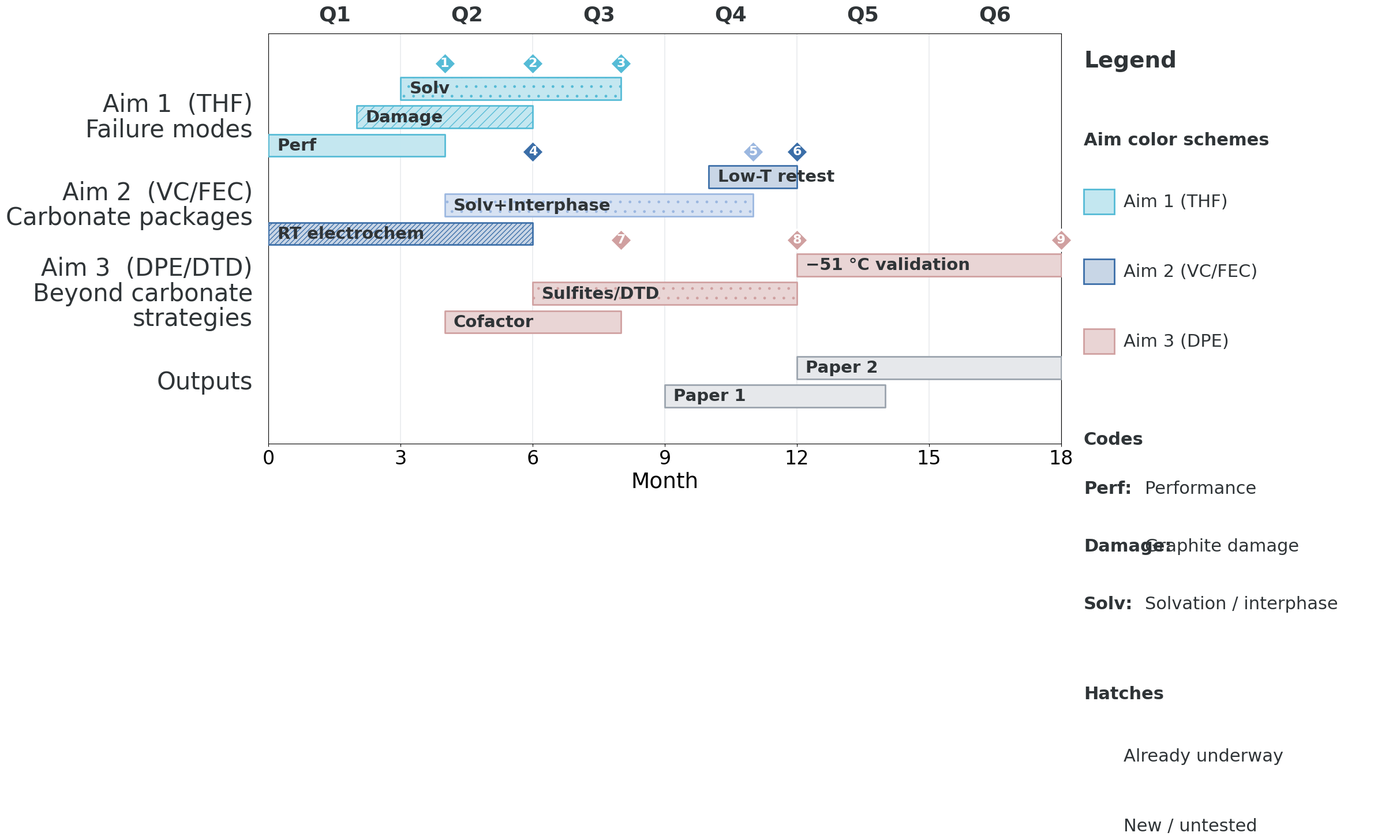
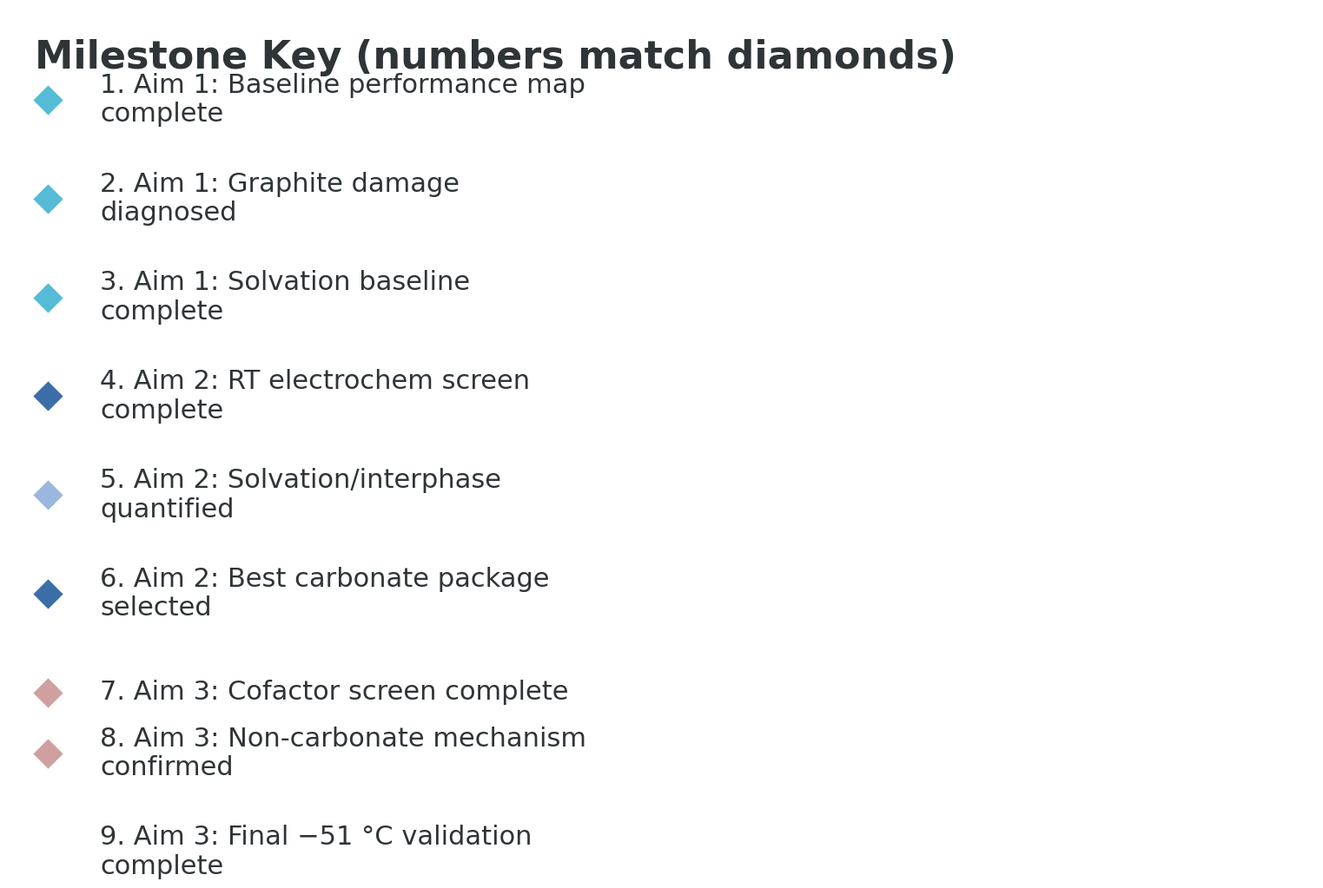
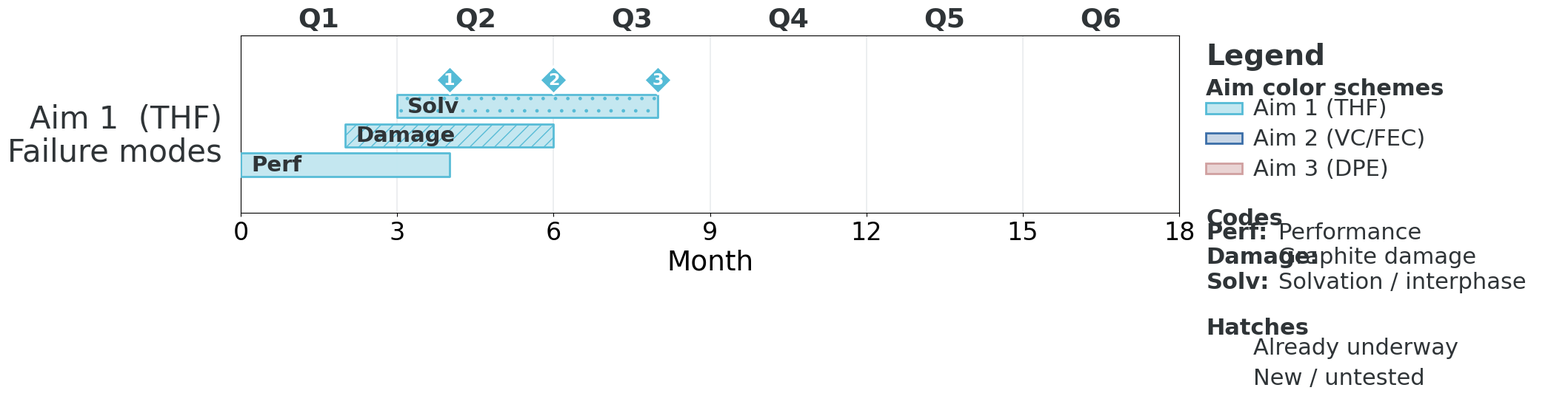
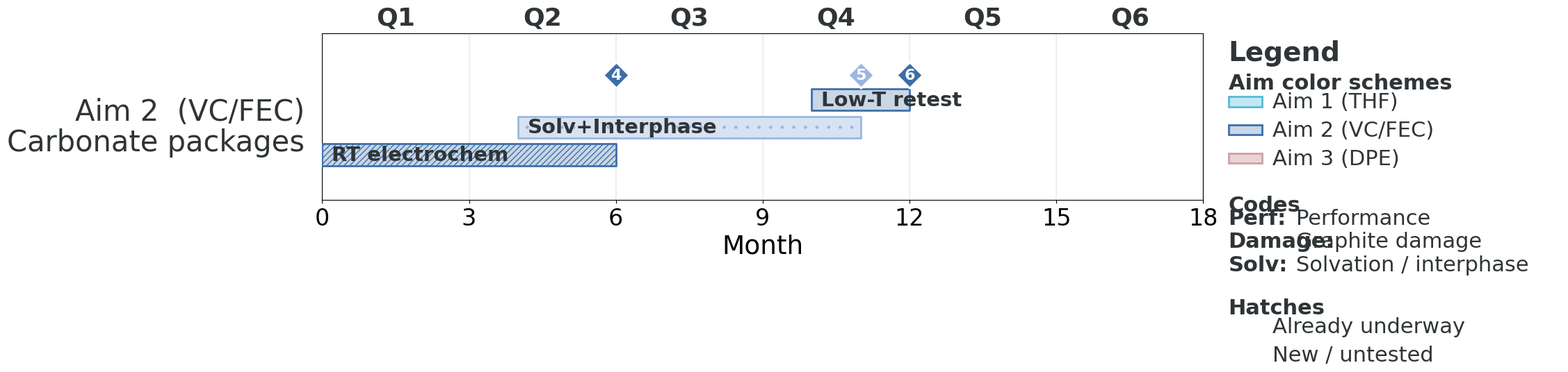
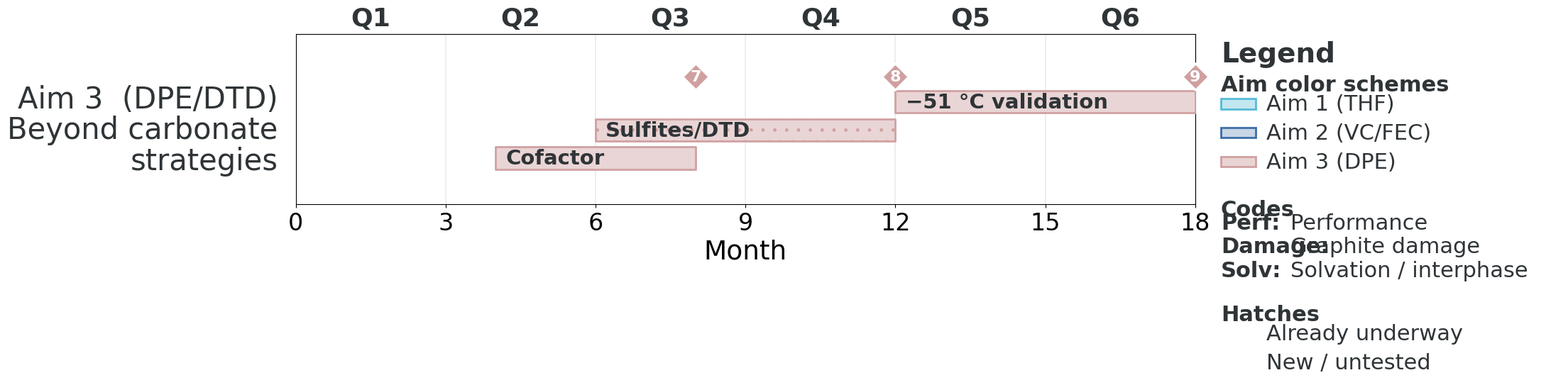

These figures' Python source, in order:
from __future__ import annotations

from pathlib import Path
import matplotlib.pyplot as plt
import matplotlib.patches as patches
import textwrap


# ============================================================
# ONE KNOB
# ============================================================
FONT_BASE = 30  # <- set to 30 (or change here)

SCALE = FONT_BASE / 15.0  # baseline the script was designed around


def clamp(x, lo, hi):
    return max(lo, min(hi, x))


def fsz(mult: float) -> int:
    """Font sizes: scale around FONT_BASE, but keep sane."""
    return int(round(FONT_BASE * mult))


def diamond_s(base_s=170.0) -> float:
    """Marker area (points^2): scale gently with font (NOT linearly)."""
    return base_s * (SCALE ** 1.10)


# =====================
# Color scheme
# =====================
COL = {
    "text": "#2F3437",
    "grid": "#BFC5CC",

    "THF": "#55BBD6",   # Aim 1
    "VC":  "#3B6EA8",   # Aim 2 electrochem
    "FEC": "#9BB7E0",   # Aim 2 solv/interphase
    "DPE": "#D0A0A0",   # Aim 3

    "neutral_fill": "#E6E8EB",
    "neutral_edge": "#9AA3AD",
}


def lighten(hex_color: str, frac: float = 0.6) -> str:
    h = hex_color.lstrip("#")
    r, g, b = (int(h[i:i+2], 16) for i in (0, 2, 4))
    r = int(r + (255 - r) * frac)
    g = int(g + (255 - g) * frac)
    b = int(b + (255 - b) * frac)
    return f"#{r:02X}{g:02X}{b:02X}"


STYLE = {
    "A1":     {"edge": COL["THF"], "fill": lighten(COL["THF"], 0.65)},
    "A2_VC":  {"edge": COL["VC"],  "fill": lighten(COL["VC"],  0.72)},
    "A2_FEC": {"edge": COL["FEC"], "fill": lighten(COL["FEC"], 0.60)},
    "A3":     {"edge": COL["DPE"], "fill": lighten(COL["DPE"], 0.55)},
    "NEUT":   {"edge": COL["neutral_edge"], "fill": COL["neutral_fill"]},
}


# =====================
# Timeline definition
# =====================
LANES = [
    ("Aim 1  (THF)  Failure modes", [
        ("Perf",   0, 4,  "A1",    None),
        ("Damage", 2, 6,  "A1",    "//"),
        ("Solv",   3, 8,  "A1",    "."),
    ]),
    ("Aim 2  (VC/FEC)  Carbonate packages", [
        ("RT electrochem",   0, 6,  "A2_VC",  "////"),
        ("Solv+Interphase",  4, 11, "A2_FEC", "."),
        ("Low-T retest",     10, 12, "A2_VC", None),
    ]),
    ("Aim 3  (DPE/DTD)  Beyond carbonate strategies", [
        ("Cofactor",          4, 8,  "A3", None),
        ("Sulfites/DTD",      6, 12, "A3", "."),
        ("−51 °C validation", 12, 18, "A3", None),
    ]),
    ("Outputs", [
        ("Paper 1", 9, 14, "NEUT", None),
        ("Paper 2", 12, 18, "NEUT", None),
    ]),
]

MILESTONES = [
    (4,  "A1",    "Aim 1: Baseline performance map complete"),
    (6,  "A1",    "Aim 1: Graphite damage diagnosed"),
    (8,  "A1",    "Aim 1: Solvation baseline complete"),

    (6,  "A2_VC", "Aim 2: RT electrochem screen complete"),
    (11, "A2_FEC","Aim 2: Solvation/interphase quantified"),
    (12, "A2_VC", "Aim 2: Best carbonate package selected"),

    (8,  "A3",    "Aim 3: Cofactor screen complete"),
    (12, "A3",    "Aim 3: Non-carbonate mechanism confirmed"),
    (18, "A3",    "Aim 3: Final −51 °C validation complete"),
]


# Right-side key (what you called “the key”)
CODES_KEY = [
    ("Perf",   "Performance"),
    ("Damage", "Graphite damage"),
    ("Solv",   "Solvation / interphase"),
]
HATCH_KEY = [
    ("////", "Already underway"),
    (".",    "New / untested"),
]


# =====================
# Derived layout params (this is what fixes spacing at FONT_BASE=30)
# =====================
# Figure sizes: scale moderately with font
EXEC_FIG_W = 16.8 * (0.75 + 0.25 * SCALE)
EXEC_FIG_H = 7.6  * (0.70 + 0.30 * SCALE)

AIM_FIG_W  = 15.5 * (0.75 + 0.25 * SCALE)
AIM_FIG_H  = 3.2  * (0.75 + 0.25 * SCALE)

KEY_FIG_W  = 12.8 * (0.75 + 0.25 * SCALE)
KEY_FIG_H  = 7.4  * (0.70 + 0.30 * SCALE)

# Bar geometry in data coords: make bars a bit taller when font is huge
LANE_BAND_H = 0.85 * (0.85 + 0.15 * SCALE)
MINI_H      = 0.22 * (0.85 + 0.15 * SCALE)
MINI_GAP    = 0.06 * (0.85 + 0.15 * SCALE)

# Fonts (don’t let everything go full 30+ everywhere)
FS_LANE   = fsz(1.00)
FS_BAR    = fsz(0.70)
FS_Q      = fsz(0.85)
FS_TICK   = fsz(0.80)
FS_AXIS   = fsz(0.90)
FS_MNUM   = fsz(0.55)
FS_LEG_T  = fsz(0.95)
FS_LEG    = fsz(0.72)
FS_KEY_T  = fsz(1.05)

# Wrapping for milestone key
WRAP_W = int(clamp(68 * 15 / FONT_BASE, 34, 68))


# =====================
# Utilities
# =====================
def set_rc():
    plt.rcParams.update({
        "font.family": ["Calibri", "Arial", "DejaVu Sans"],
        "font.size": FONT_BASE,
    })


def save_all_formats(fig, basepath: Path, dpi: int = 300):
    save_kwargs = dict(bbox_inches="tight", pad_inches=0.30)  # <- KEY FIX

    plt.rcParams["svg.fonttype"] = "none"
    fig.savefig(str(basepath) + "_editable.svg", **save_kwargs)

    plt.rcParams["svg.fonttype"] = "path"
    fig.savefig(str(basepath) + "_path.svg", **save_kwargs)

    fig.savefig(str(basepath) + ".png", dpi=dpi, **save_kwargs)



def setup_axis(ax):
    ax.set_xlim(0, 18)
    ax.set_yticks([])
    ax.set_xlabel("Month", fontsize=FS_AXIS)

    # quarter grid
    for x in [0, 3, 6, 9, 12, 15, 18]:
        ax.axvline(x, linewidth=1.2, alpha=0.35, color=COL["grid"], zorder=0)

    ax.set_xticks([0, 3, 6, 9, 12, 15, 18])
    ax.tick_params(axis="x", labelsize=FS_TICK)

    # Q labels at top
    quarter_centers = [1.5, 4.5, 7.5, 10.5, 13.5, 16.5]
    for q, xc in enumerate(quarter_centers, start=1):
        ax.text(
            xc / 18.0, 1.02, f"Q{q}",
            transform=ax.transAxes,
            ha="center", va="bottom",
            fontsize=FS_Q, weight="bold", color=COL["text"]
        )


import textwrap

def draw_lane(ax, lane_label, minis, y_center):
    # Wrap long aim labels so they don't run off the canvas
    wrap_w = int(max(18, 28 * 15 / FONT_BASE))
    lane_label = "\n".join(textwrap.wrap(lane_label, width=wrap_w))

    # x is in axes coords, y is in data coords -> stable + no clipping
    ax.text(
        -0.02, y_center, lane_label,
        transform=ax.get_yaxis_transform(),
        ha="right", va="center",
        fontsize=FS_LANE, color=COL["text"],
        clip_on=False, linespacing=1.05, multialignment="right",
    )

    total_h = len(minis) * MINI_H + (len(minis) - 1) * MINI_GAP
    y0 = y_center - total_h / 2

    for j, (code, start, end, sk, hatch) in enumerate(minis):
        st = STYLE[sk]
        y = y0 + j * (MINI_H + MINI_GAP)

        ax.broken_barh(
            [(start, end - start)], (y, MINI_H),
            facecolors=st["fill"],
            edgecolors=st["edge"],
            linewidth=2.0,
            hatch=hatch,
            alpha=0.98,
            zorder=3
        )

        if (end - start) >= 2.0:
            ax.text(start + 0.2, y + MINI_H / 2, code,
                    ha="left", va="center",
                    fontsize=FS_BAR, weight="bold", color=COL["text"],
                    zorder=4)


def lane_for_style(sk: str) -> int:
    if sk.startswith("A2"):
        return 1
    if sk == "A1":
        return 0
    if sk == "A3":
        return 2
    return 1


def draw_milestones(ax):
    lane_y = {0: (len(LANES) - 1 - 0),
              1: (len(LANES) - 1 - 1),
              2: (len(LANES) - 1 - 2)}

    for idx, (m, sk, _txt) in enumerate(MILESTONES, start=1):
        lane_idx = lane_for_style(sk)
        y = lane_y[lane_idx] + LANE_BAND_H / 2 + 0.12  # slightly higher for big fonts
        st = STYLE[sk]

        ax.scatter([m], [y], marker="D",
                   s=diamond_s(170),
                   color=st["edge"], edgecolor="white", linewidth=2.2,
                   zorder=10, clip_on=False)

        ax.text(m, y, str(idx),
                ha="center", va="center",
                fontsize=FS_MNUM, weight="bold", color="white",
                zorder=11, clip_on=False)


def draw_right_legend(ax_leg):
    ax_leg.axis("off")

    # --- spacing that scales with FONT_BASE ---
    # With FONT_BASE=30, SCALE≈2, so all steps get ~2x.
    s = SCALE
    y = 0.96

    # helper: safer vertical step
    def step(dy):
        nonlocal y
        y -= dy * s
        return y

    # geometry scaling
    rect_w = 0.10
    rect_h = 0.052 * (0.85 + 0.15 * s)   # slightly taller for big fonts
    rect_yoff = 0.035 * (0.85 + 0.15 * s)
    text_yoff = 0.01  * (0.85 + 0.15 * s)

    # ----- Header -----
    ax_leg.text(
        0.02, y, "Legend",
        transform=ax_leg.transAxes,
        ha="left", va="top",
        fontsize=FS_LEG_T, weight="bold", color=COL["text"]
    )
    step(0.10)

    # ----- Aim colors -----
    ax_leg.text(
        0.02, y, "Aim color schemes",
        transform=ax_leg.transAxes,
        ha="left", va="top",
        fontsize=FS_LEG, weight="bold", color=COL["text"]
    )
    step(0.08)

    aim_items = [("Aim 1 (THF)", "A1"), ("Aim 2 (VC/FEC)", "A2_VC"), ("Aim 3 (DPE)", "A3")]
    for label, sk in aim_items:
        st = STYLE[sk]
        rect = patches.Rectangle(
            (0.02, y - rect_yoff), rect_w, rect_h,
            transform=ax_leg.transAxes,
            facecolor=st["fill"], edgecolor=st["edge"], linewidth=2
        )
        ax_leg.add_patch(rect)

        ax_leg.text(
            0.15, y - text_yoff, label,
            transform=ax_leg.transAxes,
            ha="left", va="center",
            fontsize=FS_LEG, color=COL["text"]
        )
        step(0.085)  # was 0.075

    step(0.03)

    # ----- Codes -----
    ax_leg.text(
        0.02, y, "Codes",
        transform=ax_leg.transAxes,
        ha="left", va="top",
        fontsize=FS_LEG, weight="bold", color=COL["text"]
    )
    step(0.07)

    for short, meaning in CODES_KEY:
        ax_leg.text(
            0.02, y, f"{short}:",
            transform=ax_leg.transAxes,
            ha="left", va="center",
            fontsize=FS_LEG, weight="bold", color=COL["text"]
        )
        ax_leg.text(
            0.22, y, meaning,
            transform=ax_leg.transAxes,
            ha="left", va="center",
            fontsize=FS_LEG, color=COL["text"]
        )
        step(0.07)  # was 0.06

    step(0.03)

    # ----- Hatches -----
    ax_leg.text(
        0.02, y, "Hatches",
        transform=ax_leg.transAxes,
        ha="left", va="top",
        fontsize=FS_LEG, weight="bold", color=COL["text"]
    )
    step(0.08)

    for hatch, meaning in HATCH_KEY:
        rect = patches.Rectangle(
            (0.02, y - rect_yoff), rect_w, rect_h,
            transform=ax_leg.transAxes,
            facecolor="white", edgecolor=COL["grid"],
            linewidth=1.5, hatch=hatch
        )
        ax_leg.add_patch(rect)

        ax_leg.text(
            0.15, y - text_yoff, meaning,
            transform=ax_leg.transAxes,
            ha="left", va="center",
            fontsize=FS_LEG, color=COL["text"]
        )
        step(0.085)  # was 0.075



# =====================
# Plot types
# =====================
def plot_executive(out_dir: Path):
    set_rc()

    fig, (ax, ax_leg) = plt.subplots(
        ncols=2,
        figsize=(EXEC_FIG_W, EXEC_FIG_H),
        gridspec_kw={"width_ratios": [5.7, 2.2]}
    )

    setup_axis(ax)

    # headroom for diamonds (font 30 needs it)
    ax.set_ylim(-0.7, len(LANES) - 0.05)

    for i, (label, minis) in enumerate(LANES):
        y = len(LANES) - 1 - i
        draw_lane(ax, label, minis, y)

    draw_milestones(ax)
    draw_right_legend(ax_leg)

    fig.subplots_adjust(left=0.06, right=0.98, top=0.90, bottom=0.18, wspace=0.03)
    save_all_formats(fig, out_dir / "gantt_executive")
    plt.close(fig)


def plot_single_aim(out_dir: Path, lane_index: int, name: str):
    set_rc()

    fig, (ax, ax_leg) = plt.subplots(
        ncols=2,
        figsize=(AIM_FIG_W, AIM_FIG_H),
        gridspec_kw={"width_ratios": [5.7, 2.2]}
    )

    setup_axis(ax)
    ax.set_ylim(-0.85, 1.10)  # headroom for diamonds

    label, minis = LANES[lane_index]
    draw_lane(ax, label, minis, 0.0)

    # milestones only for this aim
    for idx, (m, sk, _txt) in enumerate(MILESTONES, start=1):
        if lane_index == 0 and sk != "A1":
            continue
        if lane_index == 1 and not sk.startswith("A2"):
            continue
        if lane_index == 2 and sk != "A3":
            continue

        y = 0.0 + LANE_BAND_H / 2 + 0.12
        st = STYLE[sk]
        ax.scatter([m], [y], marker="D",
                   s=diamond_s(170),
                   color=st["edge"], edgecolor="white", linewidth=2.2,
                   zorder=10, clip_on=False)
        ax.text(m, y, str(idx),
                ha="center", va="center",
                fontsize=FS_MNUM, weight="bold", color="white",
                zorder=11, clip_on=False)

    draw_right_legend(ax_leg)

    fig.subplots_adjust(left=0.06, right=0.98, top=0.88, bottom=0.28, wspace=0.03)
    save_all_formats(fig, out_dir / name)
    plt.close(fig)


def plot_milestone_key(out_dir: Path):
    set_rc()

    fig, ax = plt.subplots(figsize=(KEY_FIG_W, KEY_FIG_H))
    ax.axis("off")

    ax.text(0.02, 0.96, "Milestone Key (numbers match diamonds)",
            transform=ax.transAxes,
            ha="left", va="top",
            fontsize=FS_KEY_T, weight="bold", color=COL["text"])

    y = 0.88
    for idx, (_m, sk, txt) in enumerate(MILESTONES, start=1):
        st = STYLE[sk]
        ax.scatter([0.03], [y], transform=ax.transAxes, marker="D",
                   s=diamond_s(180), color=st["edge"], edgecolor="white", linewidth=2.2)

        wrapped = "\n".join(textwrap.wrap(f"{idx}. {txt}", width=WRAP_W))
        ax.text(0.07, y, wrapped, transform=ax.transAxes,
                ha="left", va="center",
                fontsize=FS_LEG, color=COL["text"])

        n_lines = wrapped.count("\n") + 1
        y -= 0.080 + 0.050 * (n_lines - 1)

    fig.subplots_adjust(left=0.04, right=0.98, top=0.96, bottom=0.05)
    save_all_formats(fig, out_dir / "gantt_milestone_key")
    plt.close(fig)


# =====================
# Main
# =====================
def main():
    out_dir = Path("Gantt")
    out_dir.mkdir(exist_ok=True)

    plot_executive(out_dir)
    plot_milestone_key(out_dir)
    plot_single_aim(out_dir, 0, "gantt_aim1")
    plot_single_aim(out_dir, 1, "gantt_aim2")
    plot_single_aim(out_dir, 2, "gantt_aim3")

    print(f"Saved all charts to: {out_dir.resolve()}")


if __name__ == "__main__":
    main()
